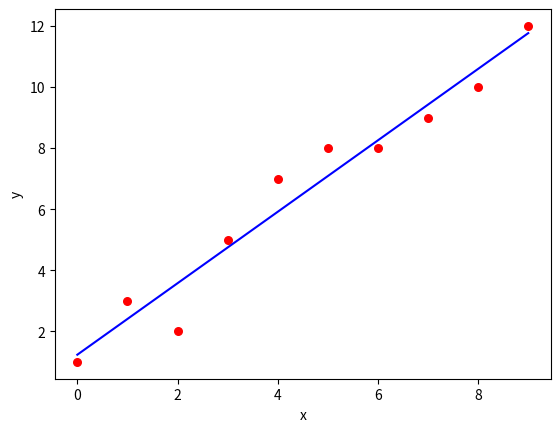

Write the Python code that produced this figure.
import numpy as np
import matplotlib.pyplot as plt
  
def estimate_coef(x, y):
    n = np.size(x)
  
    m_x = np.mean(x)
    m_y = np.mean(y)
  
    SS_xy = np.sum(y*x) - n*m_y*m_x
    SS_xx = np.sum(x*x) - n*m_x*m_x
  
    b_1 = SS_xy / SS_xx
    b_0 = m_y - b_1*m_x
  
    return (b_0, b_1)
  
def plot_regression_line(x, y, b):
    plt.scatter(x, y, color = "r",
               marker = "o", s = 30)
  
    y_pred = b[0] + b[1]*x

    plt.plot(x, y_pred, color = "b")
  
    plt.xlabel('x')
    plt.ylabel('y')
  
    plt.show()
  
def main():
    x = np.array([0, 1, 2, 3, 4, 5, 6, 7, 8, 9])
    y = np.array([1, 3, 2, 5, 7, 8, 8, 9, 10, 12])
  
    b = estimate_coef(x, y)
    print("Estimated coefficients:\nb_0 = {}  \
          \nb_1 = {}".format(b[0], b[1]))

    plot_regression_line(x, y, b)
  
if __name__ == "__main__":
    main()
